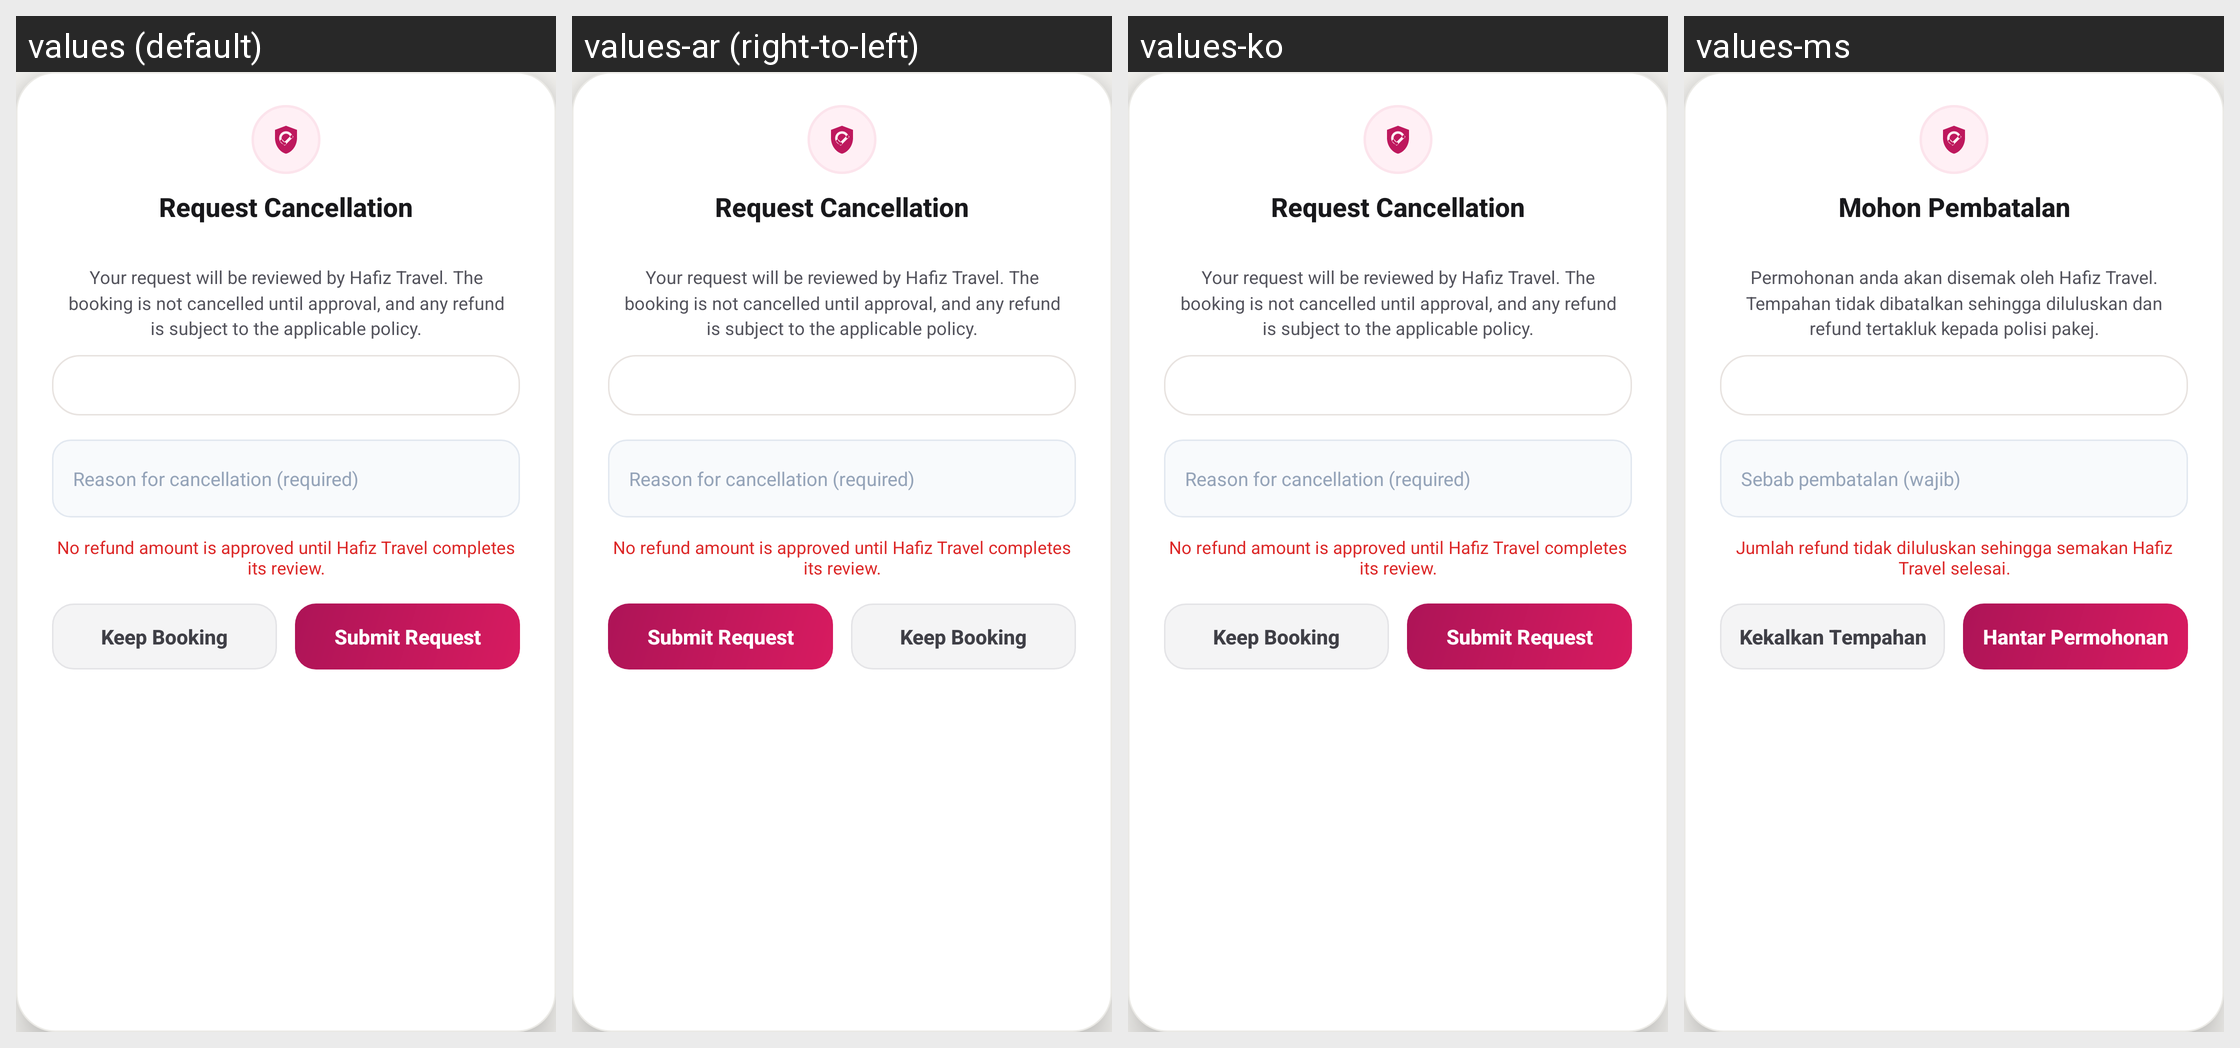

Translations of the strings shown on this Android screen, per locale in the grid:
Android screen res/layout/dialog_cancel_booking.xml rendered under 4 locales, left to right: values (default), values-ar (right-to-left), values-ko, values-ms. Device: Nexus 5 (rendered at 1080×1920; each locale shown at half size, 540×960, under a caption strip naming it); theme Theme.HafizTravel.
Other locales in the repository, not shown: values-ja, values-zh.
Strings drawn on this screen, with the default value and each locale's value (text and hints the layout hard-codes, and strings that could not be matched under every locale, appear in the picture but are not listed):

cancel_booking_title
  values: Request Cancellation
  values-ar: Request Cancellation  [not translated; the default value is used]
  values-ko: Request Cancellation  [not translated; the default value is used]
  values-ms: Mohon Pembatalan

cancel_booking_confirm_message
  values: Your request will be reviewed by Hafiz Travel. The booking is not cancelled until approval, and any refund is subject to the applicable policy.
  values-ar: Your request will be reviewed by Hafiz Travel. The booking is not cancelled until approval, and any refund is subject to the applicable policy.  [not translated; the default value is used]
  values-ko: Your request will be reviewed by Hafiz Travel. The booking is not cancelled until approval, and any refund is subject to the applicable policy.  [not translated; the default value is used]
  values-ms: Permohonan anda akan disemak oleh Hafiz Travel. Tempahan tidak dibatalkan sehingga diluluskan dan refund tertakluk kepada polisi pakej.

cancel_booking_reason_hint
  values: Reason for cancellation (required)
  values-ar: Reason for cancellation (required)  [not translated; the default value is used]
  values-ko: Reason for cancellation (required)  [not translated; the default value is used]
  values-ms: Sebab pembatalan (wajib)

cancel_booking_irreversible_notice
  values: No refund amount is approved until Hafiz Travel completes its review.
  values-ar: No refund amount is approved until Hafiz Travel completes its review.  [not translated; the default value is used]
  values-ko: No refund amount is approved until Hafiz Travel completes its review.  [not translated; the default value is used]
  values-ms: Jumlah refund tidak diluluskan sehingga semakan Hafiz Travel selesai.

cancel_booking_keep
  values: Keep Booking
  values-ar: Keep Booking  [not translated; the default value is used]
  values-ko: Keep Booking  [not translated; the default value is used]
  values-ms: Kekalkan Tempahan

cancel_booking_btn_confirm
  values: Submit Request
  values-ar: Submit Request  [not translated; the default value is used]
  values-ko: Submit Request  [not translated; the default value is used]
  values-ms: Hantar Permohonan
